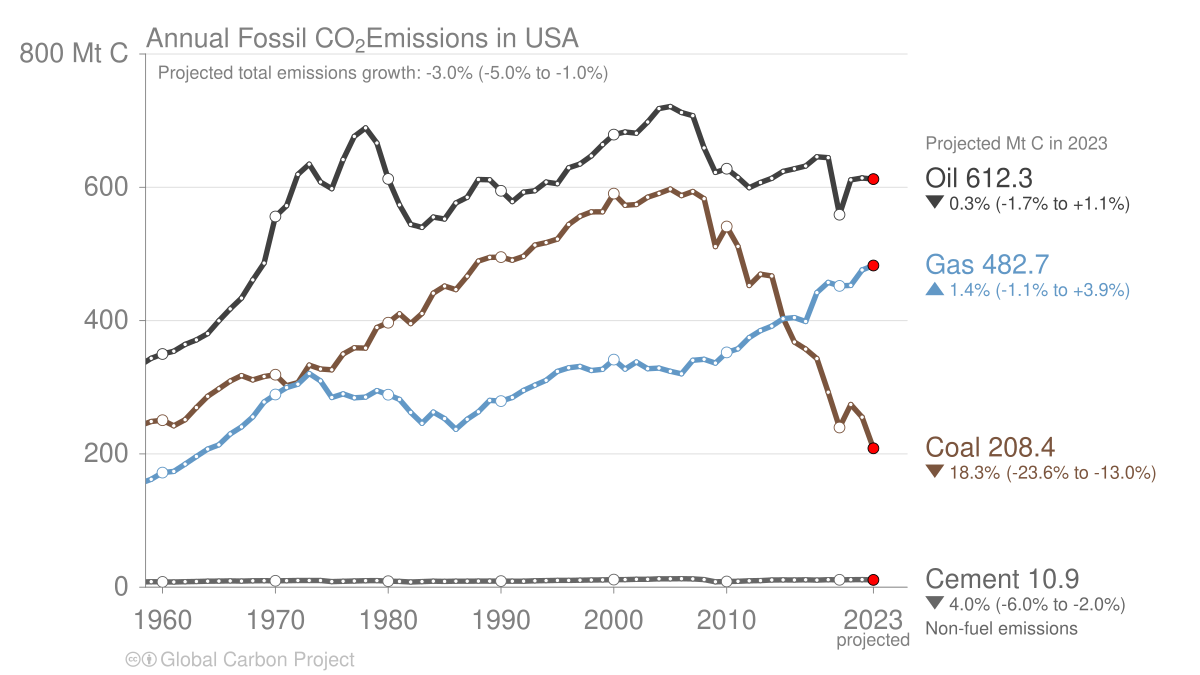

Source data for this figure (header and first rows):
Year, Coal, Oil, Gas, Cement
1959, 248.6, 343.5, 161.9, 8.252
1960, 250.5, 349.8, 171.9, 7.86
1961, 242.2, 354.1, 173.7, 7.833
1962, 251.3, 364.3, 184.6, 8.155
1963, 269.4, 371, 196.1, 8.579
1964, 286.3, 380.4, 207.2, 9.014
1965, 297.7, 399.8, 213.6, 9.087
1966, 309.1, 417.5, 229.9, 9.436
1967, 317.4, 433.7, 240.5, 9.169
1968, 311, 461.1, 255.6, 9.64
1969, 316, 486.3, 277.9, 9.743
1970, 318.8, 556.2, 289.1, 9.532
1971, 302.2, 572.4, 299.4, 9.692
1972, 307, 619.3, 304.5, 9.968
1973, 333.1, 634.7, 320.6, 10.08
1974, 327.3, 607.9, 309.6, 10.05
1975, 326.2, 597.8, 284.5, 8.314
1976, 349.7, 641.5, 290.1, 8.835
1977, 359.1, 676.4, 284.1, 9.274
1978, 358.7, 689.1, 285.3, 9.72
1979, 389.6, 666.5, 294.9, 9.809
1980, 396.8, 612.6, 288.8, 8.985
1981, 410.2, 573.6, 281.7, 8.723
1982, 395.5, 544.3, 262.3, 7.762
1983, 410.7, 539.9, 245.9, 8.308
1984, 441.1, 555.3, 262.6, 8.983
1985, 451.7, 552.4, 252.9, 8.654
1986, 446.4, 576.5, 236.9, 8.967
1987, 466.6, 584.9, 251.9, 9
1988, 489.3, 611.7, 263.2, 9.074
1989, 494.9, 611.3, 280.3, 9.079
1990, 495.2, 594.7, 279.2, 9.139
1991, 490.6, 578.6, 284.7, 8.935
1992, 496.5, 592.6, 295.2, 9.005
1993, 513.3, 594.9, 303, 9.508
1994, 517.1, 607.8, 310.4, 9.91
1995, 522.2, 605.4, 323.8, 10.12
1996, 544.1, 629.3, 329.2, 10.18
1997, 556.5, 634.9, 331.3, 10.52
1998, 563.1, 647, 325.1, 10.77
1999, 563.2, 664.1, 327, 10.98
2000, 590.5, 679, 341.5, 11.31
2001, 573, 683, 327.2, 11.36
2002, 574.2, 681.1, 337.9, 11.78
2003, 585.2, 698, 327.8, 11.83
2004, 590.8, 718, 328.7, 12.52
2005, 597.2, 721.3, 323.9, 12.61
2006, 587.5, 712.3, 320.2, 12.79
2007, 593.7, 707.5, 340.4, 12.42
2008, 582.9, 659, 341.9, 11.3
2009, 511, 622.4, 336.1, 8.083
2010, 541.2, 627.9, 352.2, 8.583
2011, 511.3, 614.7, 357.7, 8.79
2012, 452.6, 599.4, 374.5, 9.626
2013, 469.5, 607.2, 385, 9.926
2014, 466.9, 613.5, 391.7, 10.76
2015, 403.7, 623.8, 402.9, 10.89
2016, 367.9, 627.7, 404.4, 10.76
2017, 357.2, 631.9, 398.7, 11.01
2018, 343, 645.8, 441.9, 10.64
... 5 more rows
